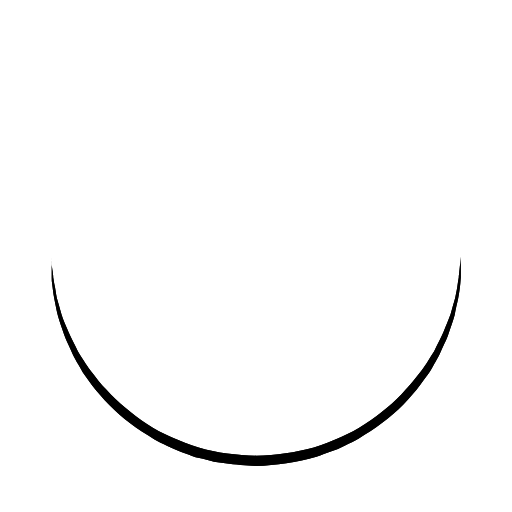
t = 0.00 s
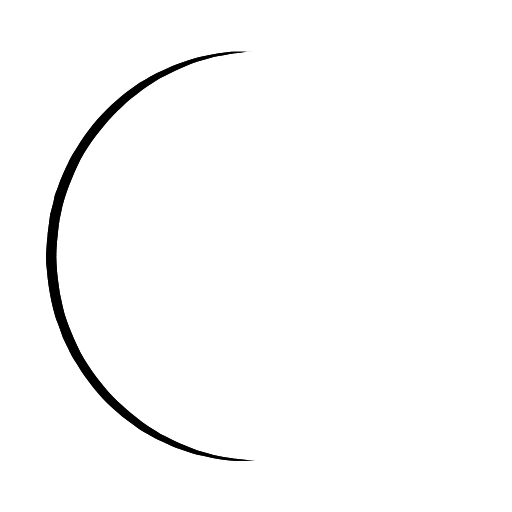
t = 0.25 s
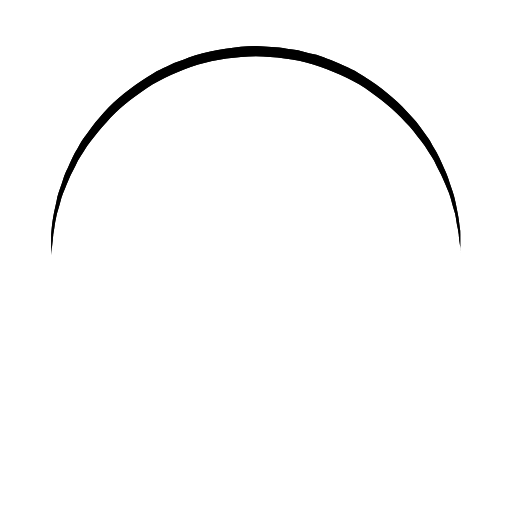
t = 0.50 s
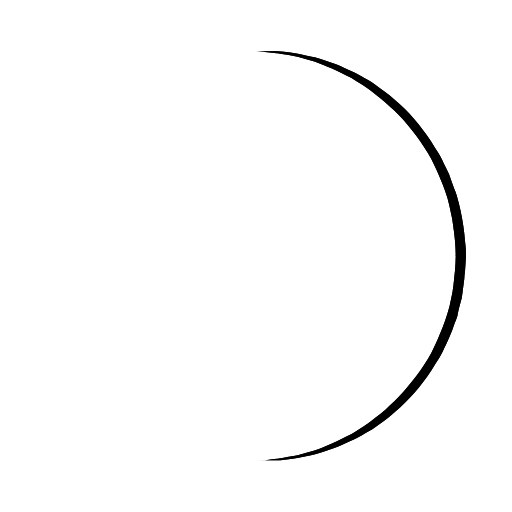
t = 0.75 s

The animated SVG that drew these frames (rendered in a browser with its animation timeline set to each time). Animation: 1 SMIL element (animateTransform=1); one cycle of 1.00 s, repeats indefinitely.

<?xml version="1.0" encoding="utf-8"?><svg width='200px' height='200px' xmlns="http://www.w3.org/2000/svg" viewBox="0 0 100 100" preserveAspectRatio="xMidYMid" class="uil-ring"><rect x="0" y="0" width="100" height="100" fill="none" class="bk"></rect><defs><filter id="uil-ring-shadow" x="-100%" y="-100%" width="300%" height="300%"><feOffset result="offOut" in="SourceGraphic" dx="0" dy="0"></feOffset><feGaussianBlur result="blurOut" in="offOut" stdDeviation="0"></feGaussianBlur><feBlend in="SourceGraphic" in2="blurOut" mode="normal"></feBlend></filter></defs><path d="M10,50c0,0,0,0.5,0.1,1.4c0,0.5,0.1,1,0.2,1.7c0,0.3,0.1,0.7,0.1,1.1c0.1,0.4,0.1,0.8,0.2,1.2c0.2,0.8,0.3,1.8,0.5,2.8 c0.3,1,0.6,2.1,0.9,3.2c0.3,1.1,0.9,2.3,1.4,3.5c0.5,1.2,1.2,2.4,1.8,3.7c0.3,0.6,0.8,1.2,1.2,1.9c0.4,0.6,0.8,1.3,1.3,1.9 c1,1.2,1.9,2.6,3.1,3.7c2.2,2.5,5,4.7,7.9,6.7c3,2,6.5,3.4,10.1,4.6c3.6,1.1,7.5,1.5,11.2,1.6c4-0.1,7.7-0.6,11.3-1.6 c3.6-1.2,7-2.6,10-4.6c3-2,5.8-4.2,7.9-6.7c1.2-1.2,2.1-2.5,3.1-3.7c0.5-0.6,0.9-1.3,1.3-1.9c0.4-0.6,0.8-1.3,1.2-1.9 c0.6-1.3,1.3-2.5,1.8-3.7c0.5-1.2,1-2.4,1.4-3.5c0.3-1.1,0.6-2.2,0.9-3.2c0.2-1,0.4-1.9,0.5-2.8c0.1-0.4,0.1-0.8,0.2-1.2 c0-0.4,0.1-0.7,0.1-1.1c0.1-0.7,0.1-1.2,0.2-1.7C90,50.5,90,50,90,50s0,0.5,0,1.4c0,0.5,0,1,0,1.7c0,0.3,0,0.7,0,1.1 c0,0.4-0.1,0.8-0.1,1.2c-0.1,0.9-0.2,1.8-0.4,2.8c-0.2,1-0.5,2.1-0.7,3.3c-0.3,1.2-0.8,2.4-1.2,3.7c-0.2,0.7-0.5,1.3-0.8,1.9 c-0.3,0.7-0.6,1.3-0.9,2c-0.3,0.7-0.7,1.3-1.1,2c-0.4,0.7-0.7,1.4-1.2,2c-1,1.3-1.9,2.7-3.1,4c-2.2,2.7-5,5-8.1,7.1 c-0.8,0.5-1.6,1-2.4,1.5c-0.8,0.5-1.7,0.9-2.6,1.3L66,87.7l-1.4,0.5c-0.9,0.3-1.8,0.7-2.8,1c-3.8,1.1-7.9,1.7-11.8,1.8L47,90.8 c-1,0-2-0.2-3-0.3l-1.5-0.2l-0.7-0.1L41.1,90c-1-0.3-1.9-0.5-2.9-0.7c-0.9-0.3-1.9-0.7-2.8-1L34,87.7l-1.3-0.6 c-0.9-0.4-1.8-0.8-2.6-1.3c-0.8-0.5-1.6-1-2.4-1.5c-3.1-2.1-5.9-4.5-8.1-7.1c-1.2-1.2-2.1-2.7-3.1-4c-0.5-0.6-0.8-1.4-1.2-2 c-0.4-0.7-0.8-1.3-1.1-2c-0.3-0.7-0.6-1.3-0.9-2c-0.3-0.7-0.6-1.3-0.8-1.9c-0.4-1.3-0.9-2.5-1.2-3.7c-0.3-1.2-0.5-2.3-0.7-3.3 c-0.2-1-0.3-2-0.4-2.8c-0.1-0.4-0.1-0.8-0.1-1.2c0-0.4,0-0.7,0-1.1c0-0.7,0-1.2,0-1.7C10,50.5,10,50,10,50z" fill="#000000" filter="url(#uil-ring-shadow)"><animateTransform attributeName="transform" type="rotate" from="0 50 50" to="360 50 50" repeatCount="indefinite" dur="1s"></animateTransform></path></svg>